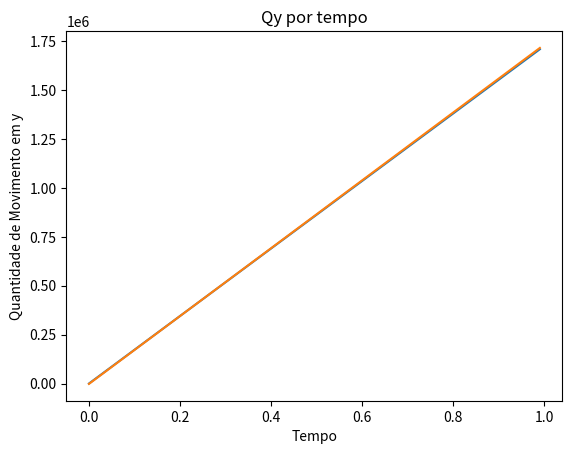

Write Python code to recreate this figure.
# MODELO HULK 5
# Impulso Final

import math
from scipy.integrate import odeint
import numpy as np
import matplotlib.pyplot as plt

def Impulso2(y,tempoI2):
        
        Qx = y[0]
        Qy = y[1]
        dQxdt = FRx2 
        dQydt = FRy2

        return[dQxdt,dQydt]

# Condições para o Impulso2
tempoI2 = np.arange(0,1,0.01)   # Tempo de Durção do 1 Salto

# Condições do ambiente
g = 9.8                     # Gravidade

#Parâmetros Hulk
Fmuscular = 2458624.420     # Força Muscular do Hulk  
M = (Fmuscular/2)*(2**0.5)  # Força Muscular vezes sin(45)
m = 1100                    # Massa Hulk
deltaT = 1                  # Tempo de Impulso

# Força de Atrito
u = 0.5                         # Coeficiente de atrito
N = m*g                         # Normal = Peso (plano reto)
Fat = u*N                       
d = 100                         # distância percorrida correndo (V0 = 0)
Vfat = ((2*d*(Fmuscular-Fat))/m)**0.5  # Velocidade final chegada com o atrito


# Força Peso
P = m*g

# Força Elástica
k = 10000                   # Constante da 'Mola'
x = 1.0                     # Varição de alturas
Felp = k*x
Felpx = Felp*math.cos((math.pi)/4) # em x
Felpy = Felp*math.sin((math.pi)/4) # em y

# Forças Resultantes xy
FRy = M + Felpy                 # Impulso1 em y
FRy2 = M + Felpy - P            # Impulso2 em y
V0y = FRy*deltaT/m              # velocidade inicial em y
Vary = -1945.93004976           # Velocidade ar finaal y

FRx =(M - Felpx - Fat)          # Impulso1 em x
FRx2 =(M - Felpx - Fat)         # Impulso2 em x
V0x = ((FRx)*deltaT + m*Vfat)/m # velocidade inicial em x
Varx =  20.3998668529           # velocidade final em y
        
# Força resistencia ar 
dar = 1.2                       # Densidade do ar
Ahulk = 6                       # Área do Hulk (Retângulo: 2x3)
Cd = 0.75                       # Coeficiente de arrasto
k = 0.5*Cd*Ahulk*1.2            # Constante simplificada ar

#Resolução Odeint

y0 = [Varx,Vary]                   # Condições Iniciais
Imp2 = odeint(Impulso2,y0,tempoI2) # Resolução Odeint

plt.plot(tempoI2,Imp2[:,0],)
plt.xlabel("Tempo")
plt.ylabel("Quantidade de Movimento em x")
plt.title("Qx por tempo")
plt.show()

plt.plot(tempoI2,Imp2[:,1],)
plt.xlabel("Tempo")
plt.ylabel("Quantidade de Movimento em y")
plt.title("Qy por tempo")
plt.show()
